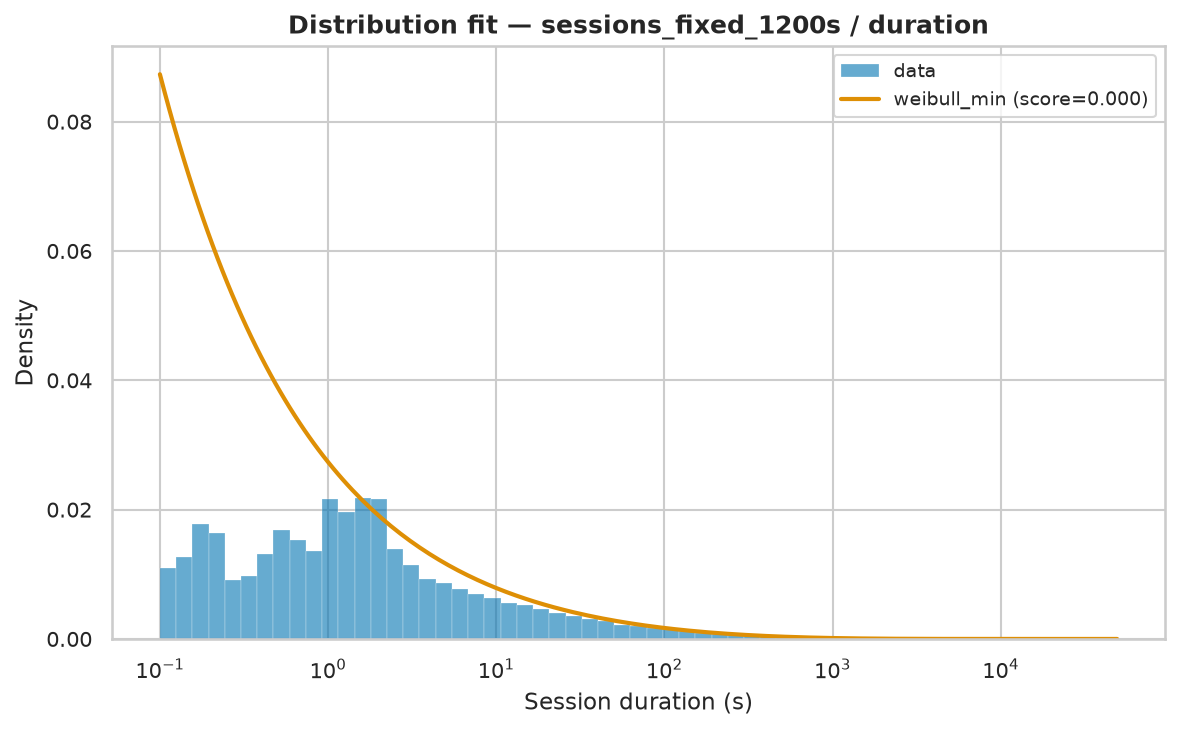

Source data for this figure (header and first rows):
name	score	bootstrap_score	bootstrap_pass	loc	scale	arg
weibull_min	3.837015550552972e-06	0.2	True	0.001	268.5	(np.float64(0.5147580890578947),)
lognorm	4.230139269313629e-06	0.0	False	-0.6265	164.9	(np.float64(2.0679673127599365),)
fisk	5.078937871053699e-06	0.0	False	0.001	195.5	(np.float64(0.7879271128891256),)
lomax	5.89072052049319e-06	0.0	False	0.001	205.3	(np.float64(1.0215038844387503),)
pareto	5.890725994854804e-06	0.0	False	-205.3	205.3	(np.float64(1.0215061300882797),)
genpareto	5.968108585456802e-06	0.0	False	0.001	206.4	(np.float64(0.950642351691017),)
expon	1.0242692306262229e-05	0.0	False	0.001	658.6	()
gamma	2.032393591933882e-05	0.0	False	0.001	4.251	(np.float64(0.0007536267150123482),)
